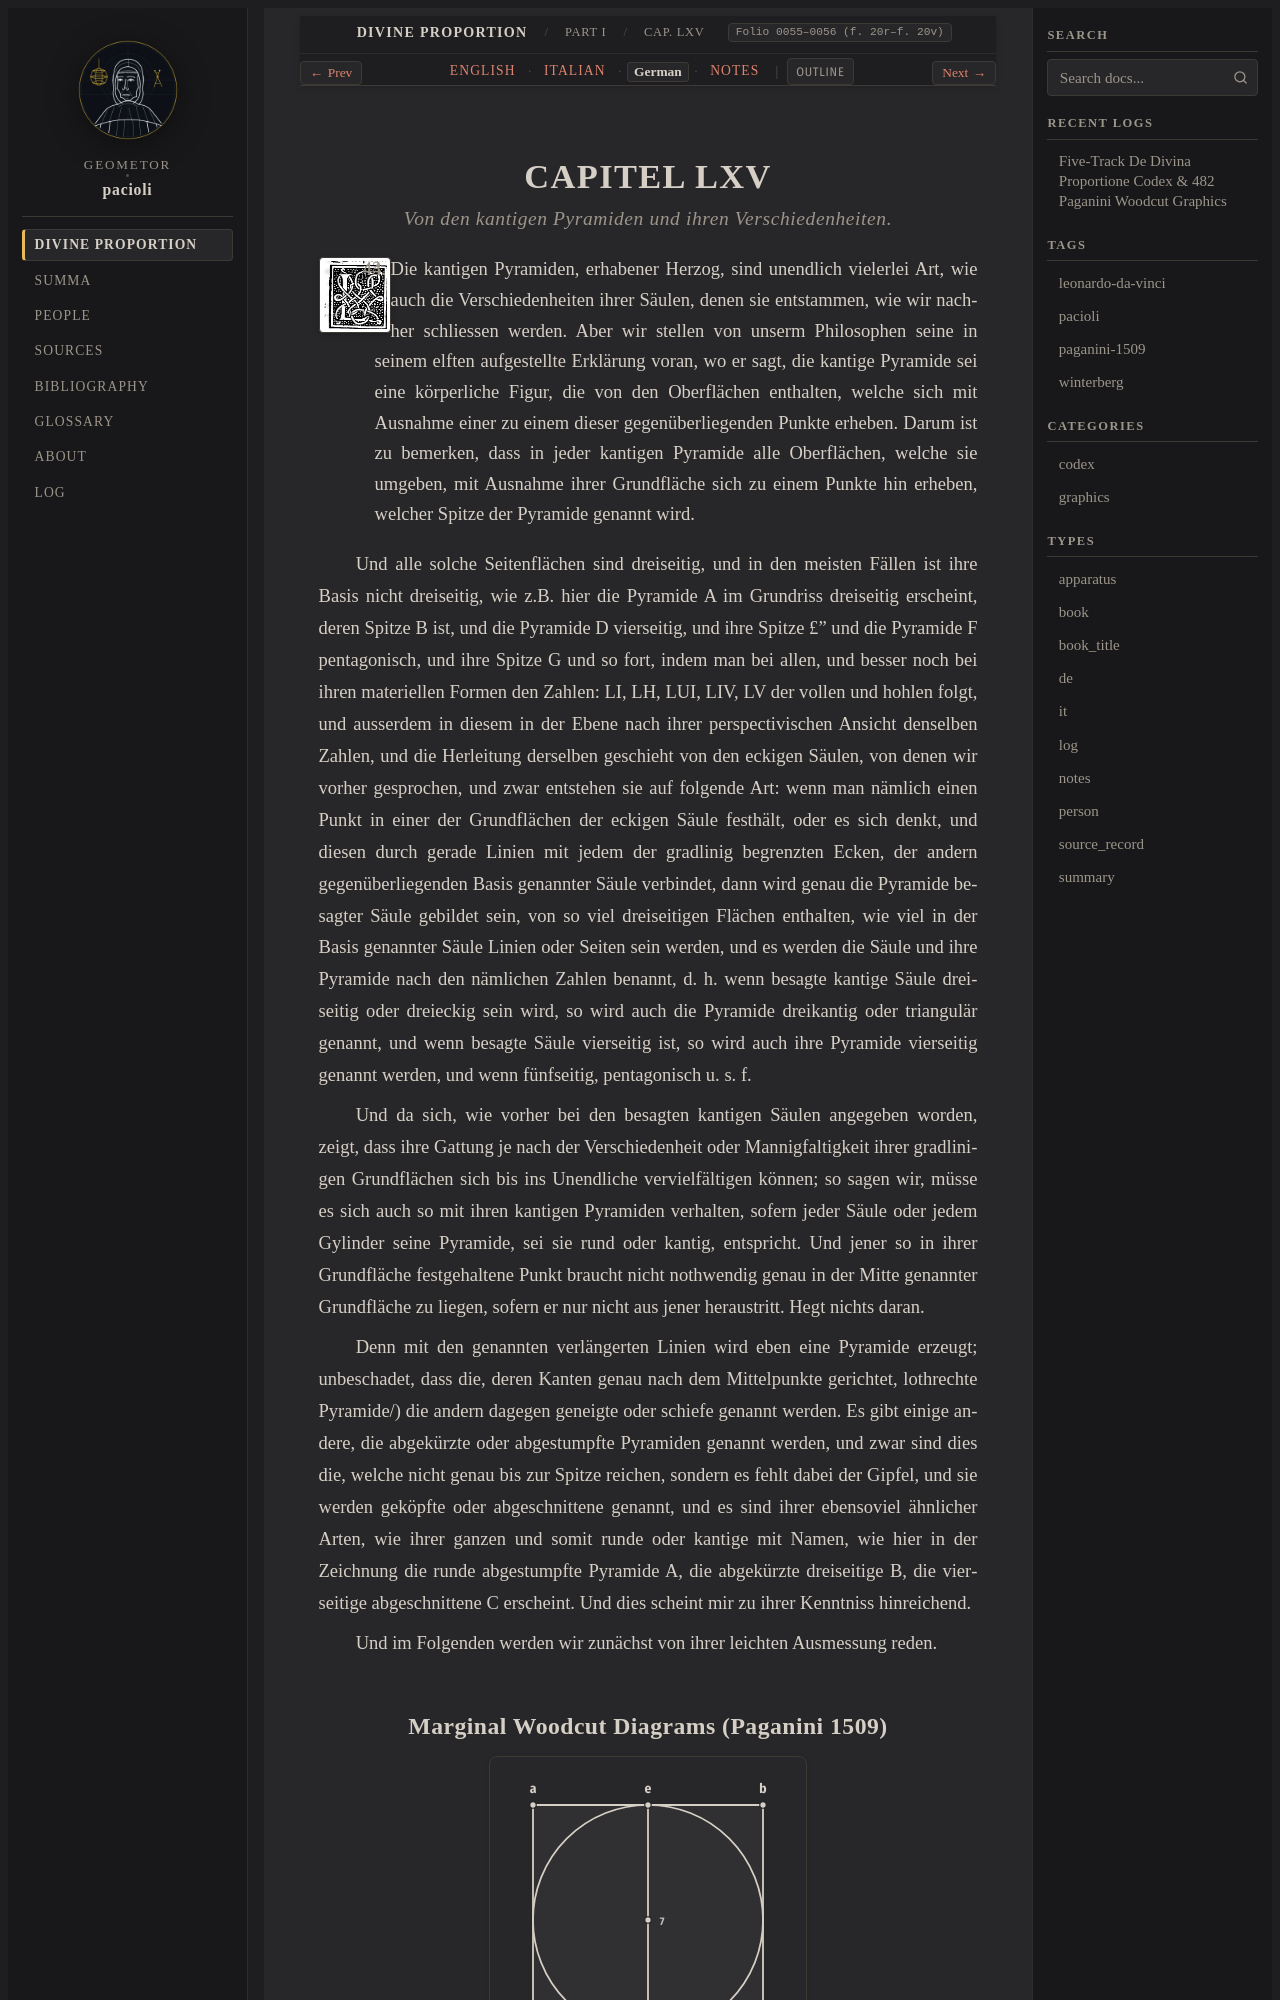

repository: geometor/pacioli · page: de_divina_proportione/compendio/cap_65/de.html · generator: sphinx

:type: de
:tracks: English: index | Italian: it | German: de | Notes: notes
:layout: book
:canonical_id: Cap. LXV
:folio: 0055–0056 (f. 20r–f. 20v)

.. _compendio-cap_65-de:

CAPITEL LXV
===========

.. rubric:: Von den kantigen Pyramiden und ihren Verschiedenheiten.

.. folio:: 0055–0056 (f. 20r–f. 20v)
   :initial: 0055.c2.png

XLIII. XLIV. Die kantigen Pyramiden, erhabener Herzog, sind unendlich vielerlei Art, wie auch die Verschiedenheiten ihrer Säulen, denen sie entstammen, wie wir nachher schliessen werden. Aber wir stellen von unserm Philosophen seine in seinem elften aufgestellte Erklärung voran, wo er sagt, die kantige Pyramide sei eine körperliche Figur, die von den Oberflächen enthalten, welche sich mit Ausnahme einer zu einem dieser gegenüberliegenden Punkte erheben. Darum ist zu bemerken, dass in jeder kantigen Pyramide alle Oberflächen, welche sie umgeben, mit Ausnahme ihrer Grundfläche sich zu einem Punkte hin erheben, welcher Spitze der Pyramide genannt wird.
